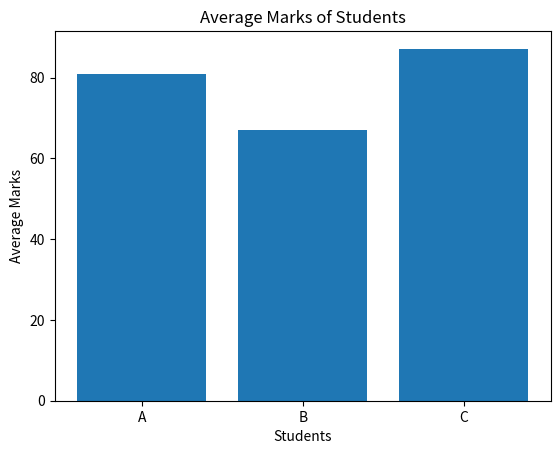

Recreate this plot in Python.
import matplotlib.pyplot as plt
students = {
    "A": [70, 75, 80, 85, 90, 78, 88],
    "B": [60, 65, 70, 68, 72, 66, 69],
    "C": [80, 85, 88, 90, 92, 86, 89]
}

averages = {}
class_total = 0

for name in students:
    total = 0
    for mark in students[name]:
        total += mark

    avg = total / 7
    averages[name] = avg
    class_total += avg

class_avg = class_total / len(students)

highest_avg = 0
topper = ""

for name in averages:
    if averages[name] > highest_avg:
        highest_avg = averages[name]
        topper = name

print("Topper:", topper)
print("Class Average:", class_avg)

print("Students below class average:")
for name in averages:
    if averages[name] < class_avg:
        print(name)

names = list(averages.keys())
avg_marks = list(averages.values())

plt.bar(names, avg_marks)
plt.xlabel("Students")
plt.ylabel("Average Marks")
plt.title("Average Marks of Students")
plt.show()
